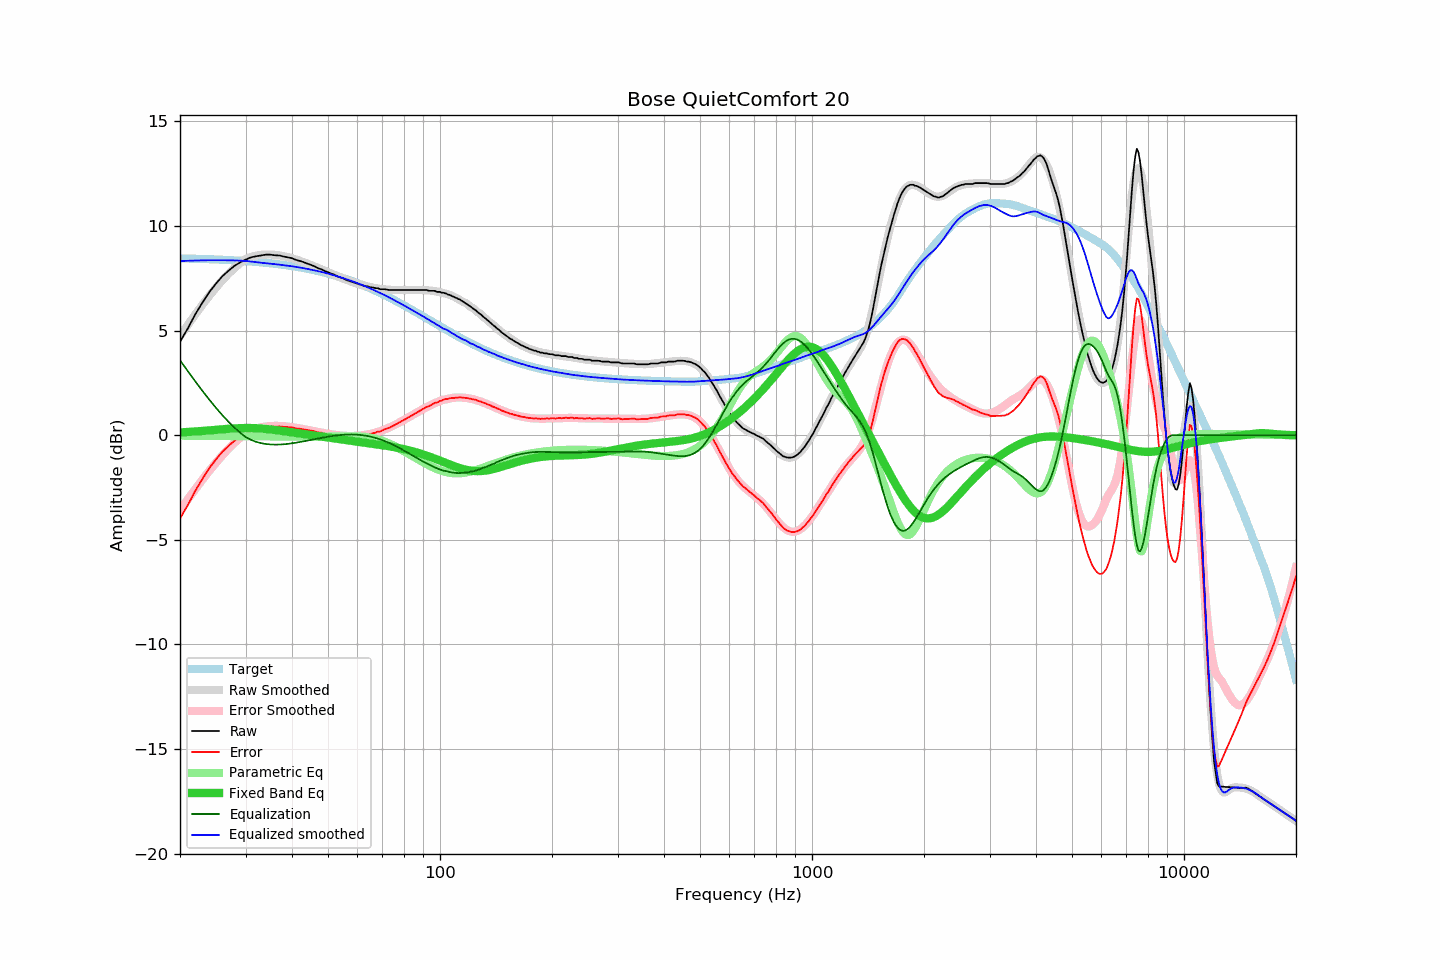

The data file committed next to this chart (first rows):
frequency, raw, error, smoothed, error_smoothed, equalization, parametric_eq, equalized_raw, equalized_smoothed, target
20, 4.47, -3.98, 4.74, -3.59, 3.59, 0.14, 8.06, 8.33, 8.45
21, 5.11, -3.33, 5.28, -3.06, 3.06, 0.16, 8.17, 8.34, 8.45
22, 5.79, -2.64, 5.78, -2.57, 2.57, 0.18, 8.36, 8.35, 8.44
23, 6.35, -2.07, 6.25, -2.11, 2.11, 0.21, 8.46, 8.36, 8.43
24, 6.85, -1.56, 6.67, -1.69, 1.69, 0.23, 8.54, 8.37, 8.41
25, 7.25, -1.15, 7.06, -1.31, 1.31, 0.26, 8.56, 8.37, 8.40
26, 7.60, -0.79, 7.41, -0.96, 0.96, 0.29, 8.56, 8.37, 8.39
27, 7.86, -0.51, 7.72, -0.64, 0.64, 0.31, 8.51, 8.36, 8.37
28, 8.09, -0.27, 7.99, -0.37, 0.37, 0.33, 8.46, 8.36, 8.36
29, 8.26, -0.08, 8.22, -0.13, 0.13, 0.34, 8.39, 8.35, 8.34
30, 8.39, 0.07, 8.41, 0.08, -0.08, 0.35, 8.31, 8.33, 8.33
31, 8.50, 0.20, 8.52, 0.21, -0.21, 0.35, 8.29, 8.30, 8.31
32, 8.55, 0.27, 8.58, 0.31, -0.31, 0.34, 8.24, 8.27, 8.29
33, 8.59, 0.33, 8.62, 0.38, -0.38, 0.32, 8.22, 8.25, 8.27
34, 8.63, 0.39, 8.64, 0.42, -0.42, 0.30, 8.22, 8.22, 8.24
35, 8.63, 0.41, 8.64, 0.44, -0.44, 0.28, 8.19, 8.20, 8.22
36, 8.60, 0.41, 8.62, 0.45, -0.45, 0.25, 8.15, 8.18, 8.20
37, 8.59, 0.42, 8.60, 0.44, -0.44, 0.23, 8.15, 8.15, 8.17
38, 8.54, 0.40, 8.56, 0.43, -0.43, 0.20, 8.11, 8.13, 8.14
39, 8.50, 0.39, 8.51, 0.41, -0.41, 0.17, 8.09, 8.10, 8.11
40, 8.46, 0.38, 8.46, 0.39, -0.39, 0.14, 8.08, 8.08, 8.09
41, 8.38, 0.33, 8.40, 0.36, -0.36, 0.11, 8.03, 8.05, 8.06
42, 8.33, 0.31, 8.34, 0.32, -0.32, 0.08, 8.01, 8.02, 8.02
43, 8.27, 0.28, 8.27, 0.29, -0.29, 0.06, 7.98, 7.98, 7.99
44, 8.20, 0.25, 8.21, 0.26, -0.26, 0.03, 7.95, 7.95, 7.96
45, 8.14, 0.22, 8.14, 0.22, -0.22, 0.01, 7.92, 7.92, 7.92
46, 8.07, 0.19, 8.07, 0.19, -0.19, -0.02, 7.88, 7.88, 7.88
47, 7.98, 0.13, 8.00, 0.15, -0.15, -0.04, 7.83, 7.84, 7.85
48, 7.93, 0.12, 7.93, 0.12, -0.12, -0.06, 7.81, 7.81, 7.81
49, 7.85, 0.08, 7.86, 0.09, -0.09, -0.09, 7.76, 7.77, 7.77
50, 7.79, 0.06, 7.79, 0.07, -0.07, -0.11, 7.73, 7.73, 7.73
51, 7.72, 0.04, 7.73, 0.04, -0.04, -0.13, 7.68, 7.69, 7.69
52, 7.67, 0.03, 7.66, 0.02, -0.02, -0.15, 7.65, 7.64, 7.64
53, 7.59, -0.01, 7.60, 0.00, -0.00, -0.17, 7.59, 7.60, 7.60
54, 7.54, -0.01, 7.54, -0.01, 0.01, -0.19, 7.55, 7.55, 7.56
55, 7.49, -0.02, 7.48, -0.02, 0.02, -0.21, 7.52, 7.51, 7.51
56, 7.42, -0.04, 7.43, -0.03, 0.03, -0.23, 7.45, 7.46, 7.46
57, 7.37, -0.05, 7.38, -0.04, 0.04, -0.25, 7.41, 7.42, 7.42
58, 7.33, -0.04, 7.33, -0.04, 0.04, -0.27, 7.37, 7.37, 7.37
59, 7.29, -0.03, 7.29, -0.03, 0.03, -0.29, 7.33, 7.32, 7.32
60, 7.24, -0.03, 7.24, -0.03, 0.03, -0.31, 7.27, 7.27, 7.27
61, 7.20, -0.02, 7.20, -0.01, 0.01, -0.32, 7.22, 7.22, 7.22
62, 7.16, -0.01, 7.17, -0.00, 0.00, -0.34, 7.16, 7.17, 7.17
63, 7.13, 0.01, 7.14, 0.02, -0.02, -0.36, 7.11, 7.12, 7.12
64, 7.11, 0.04, 7.11, 0.04, -0.04, -0.38, 7.07, 7.07, 7.07
65, 7.07, 0.06, 7.08, 0.06, -0.06, -0.39, 7.01, 7.01, 7.02
66, 7.06, 0.10, 7.06, 0.09, -0.09, -0.41, 6.97, 6.96, 6.96
67, 7.03, 0.12, 7.03, 0.12, -0.12, -0.42, 6.91, 6.91, 6.91
68, 7.03, 0.18, 7.01, 0.16, -0.16, -0.44, 6.87, 6.86, 6.86
69, 6.98, 0.18, 7.00, 0.20, -0.20, -0.46, 6.79, 6.80, 6.80
70, 6.98, 0.23, 6.98, 0.24, -0.24, -0.47, 6.75, 6.75, 6.75
71, 6.98, 0.29, 6.97, 0.28, -0.28, -0.49, 6.70, 6.69, 6.70
72, 6.96, 0.32, 6.96, 0.32, -0.32, -0.51, 6.64, 6.64, 6.64
73, 6.94, 0.35, 6.95, 0.37, -0.37, -0.53, 6.57, 6.59, 6.59
74, 6.94, 0.41, 6.95, 0.42, -0.42, -0.55, 6.53, 6.53, 6.53
75, 6.94, 0.46, 6.94, 0.47, -0.47, -0.56, 6.48, 6.48, 6.48
76, 6.94, 0.52, 6.94, 0.52, -0.52, -0.58, 6.42, 6.42, 6.42
77, 6.94, 0.57, 6.94, 0.57, -0.57, -0.60, 6.37, 6.37, 6.37
78, 6.94, 0.63, 6.94, 0.62, -0.62, -0.62, 6.32, 6.31, 6.32
79, 6.94, 0.68, 6.94, 0.68, -0.68, -0.64, 6.26, 6.26, 6.26
... 553 more rows
